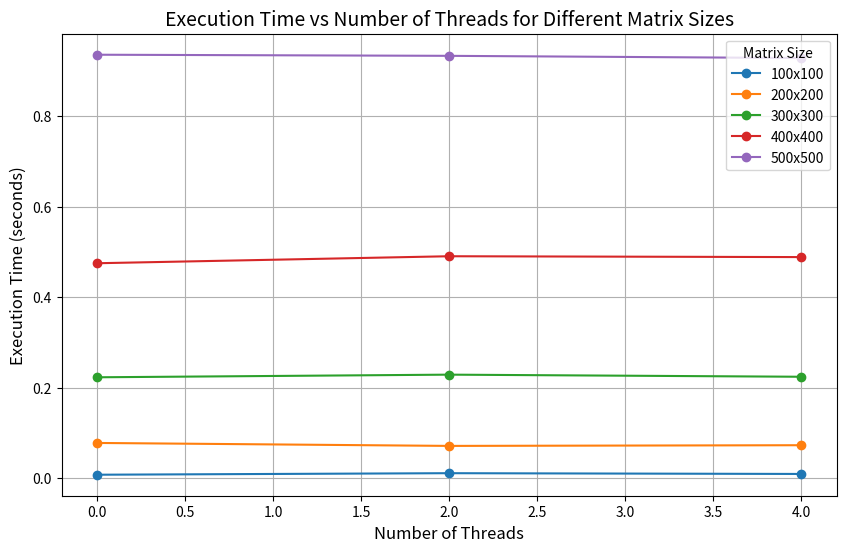

This chart was generated by the following Python code:
import matplotlib.pyplot as plt

# Dữ liệu từ kết quả của bạn
sizes = [100, 200, 300, 400, 500]
threads = [0, 2, 4]

# Thời gian thực thi từ kết quả thực tế
execution_times = {
    100: [0.00791355, 0.011299, 0.00961091],
    200: [0.0780922, 0.0715596, 0.073077],
    300: [0.223099, 0.228929, 0.224268],
    400: [0.474972, 0.490444, 0.488562],
    500: [0.935504, 0.933048, 0.928164]
}

# Vẽ biểu đồ
plt.figure(figsize=(10, 6))  # Kích thước biểu đồ

for size in sizes:
    plt.plot(threads, execution_times[size], marker='o', label=f'{size}x{size}')

# Thiết lập tiêu đề và nhãn
plt.title('Execution Time vs Number of Threads for Different Matrix Sizes', fontsize=14)
plt.xlabel('Number of Threads', fontsize=12)
plt.ylabel('Execution Time (seconds)', fontsize=12)
plt.legend(title='Matrix Size')
plt.grid(True)  # Thêm lưới để dễ đọc

# Hiển thị biểu đồ
plt.show()
